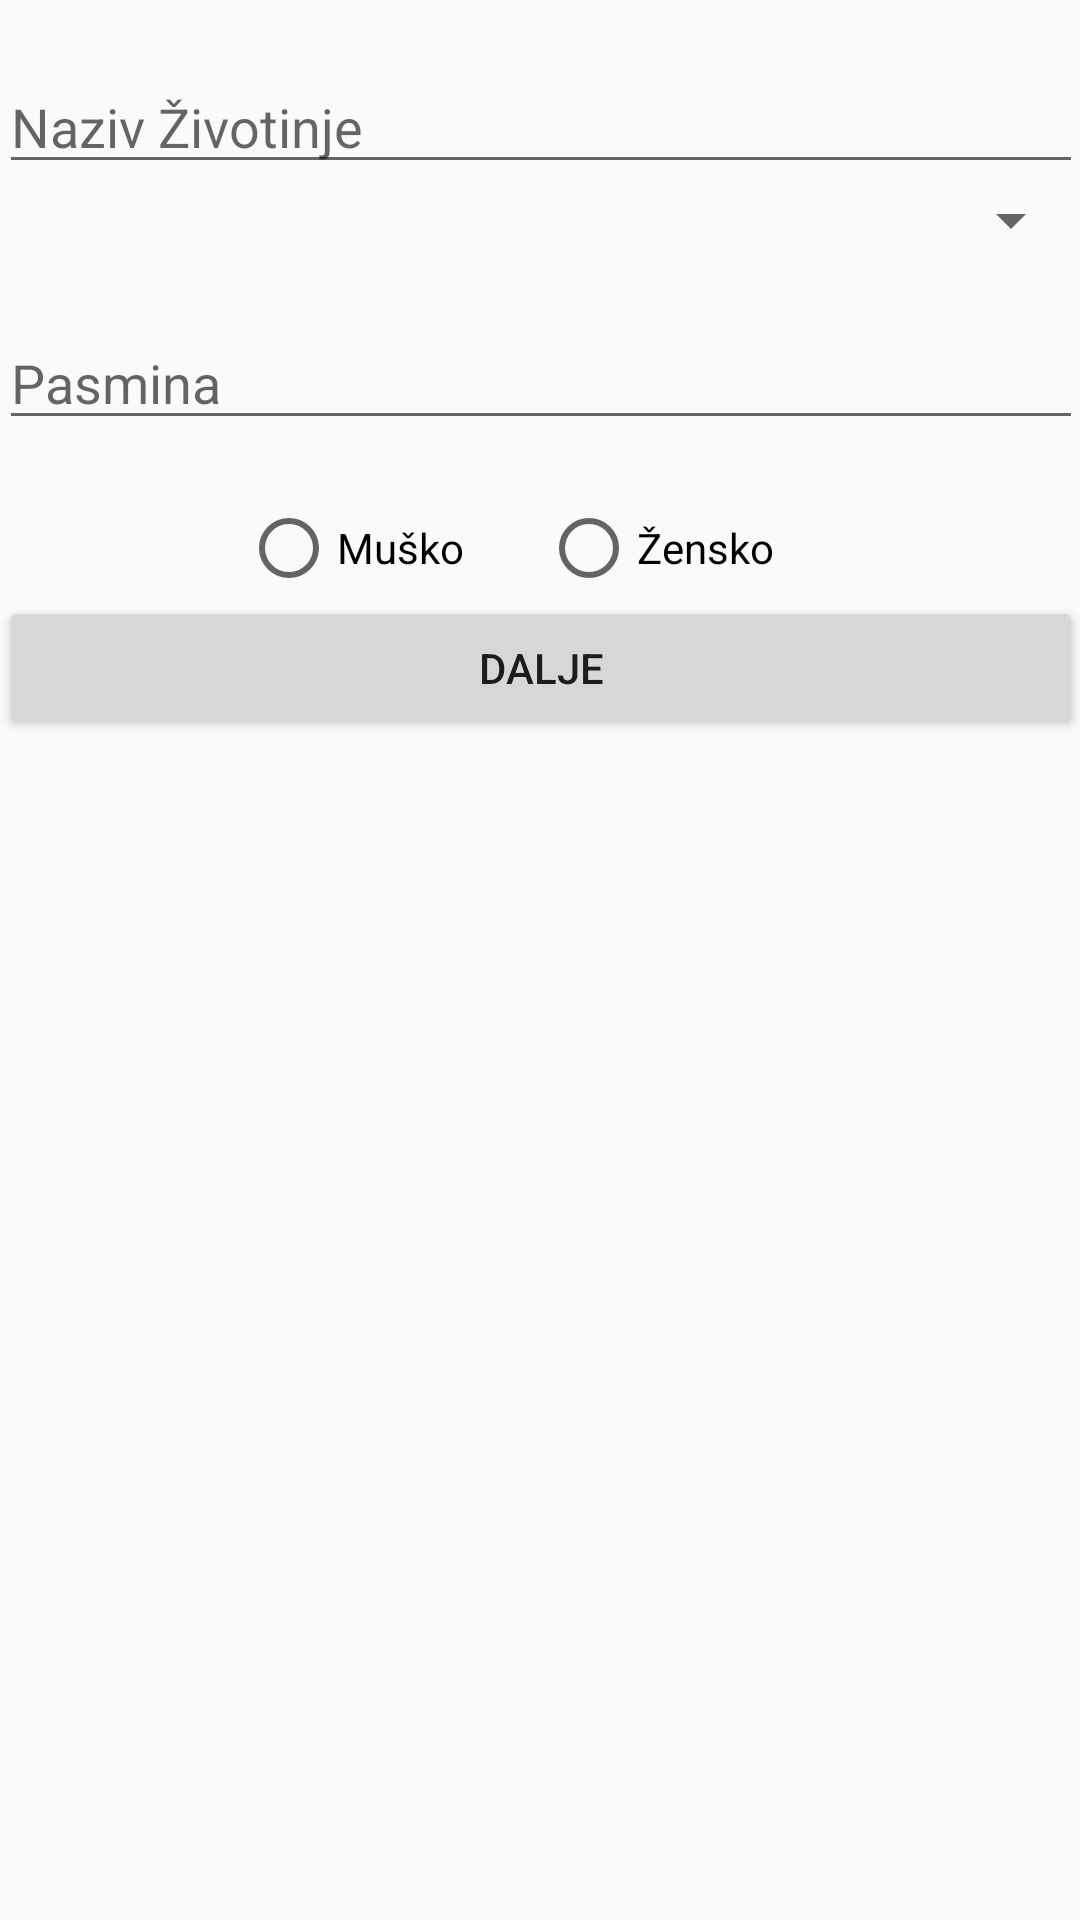

This screen was rendered from an Android layout file. Write that file and the resources it references.
<!-- AndroidManifest.xml: application theme AppTheme -->
<!-- res/layout/activity_add_oglas1.xml -->
<ScrollView xmlns:android="http://schemas.android.com/apk/res/android"
    xmlns:tools="http://schemas.android.com/tools" android:layout_width="match_parent"
    android:layout_height="match_parent" android:paddingLeft="@dimen/activity_horizontal_margin"
    android:paddingRight="@dimen/activity_horizontal_margin"
    android:paddingTop="@dimen/activity_vertical_margin"
    android:paddingBottom="@dimen/activity_vertical_margin" tools:context=".LoginActivity"
    android:orientation="vertical">

    <LinearLayout xmlns:android="http://schemas.android.com/apk/res/android"
        xmlns:tools="http://schemas.android.com/tools" android:layout_width="match_parent"
        android:layout_height="wrap_content" android:paddingLeft="@dimen/activity_horizontal_margin"
        android:paddingRight="@dimen/activity_horizontal_margin"
        android:paddingTop="@dimen/activity_vertical_margin"
        android:paddingBottom="@dimen/activity_vertical_margin"
        android:orientation="vertical">

        <EditText
            android:layout_width="match_parent"
            android:layout_height="wrap_content"
            android:inputType="textPersonName"
            android:id="@+id/editTextNazivZivotinje"
            android:layout_gravity="center_horizontal"
            android:hint="@string/naziv_zivotinje"
            android:layout_marginTop="20dp"
            android:singleLine="false" />

        <Spinner
            android:id="@+id/spinnerVrsta"
            android:layout_width="fill_parent"
            android:layout_height="wrap_content"
            />

        <EditText
            android:layout_width="match_parent"
            android:layout_height="wrap_content"
            android:inputType="textPersonName"
            android:id="@+id/editTextPasmina"
            android:layout_gravity="center_horizontal"
            android:hint="@string/pasmina_text"
            android:layout_marginTop="20dp"
            android:singleLine="false" />

        <RadioGroup
            android:layout_width="200dp"
            android:layout_height="wrap_content"
            android:orientation="horizontal"
            android:weightSum="1"
            android:layout_marginTop="20dp"
            android:layout_gravity="center_horizontal"
            android:id="@+id/radioGroupGenderPett">

            <RadioButton
                android:layout_width="0dp"
                android:layout_height="wrap_content"
                android:text="@string/male_pet_text"
                android:layout_weight="0.5"
                android:id="@+id/radioBttnMalePet" />

            <RadioButton
                android:layout_width="0dp"
                android:layout_height="wrap_content"
                android:text="@string/female_pet_text"
                android:layout_weight="0.5"
                android:id="@+id/radioBttnFemalePet" />
        </RadioGroup>


        <Button
            android:layout_width="match_parent"
            android:layout_height="wrap_content"
            android:text="@string/button_next_text"
            android:id="@+id/bttnNext1"/>

    </LinearLayout>

</ScrollView>
<!-- resources referenced by this layout -->
<resources>
  <string name="button_next_text">Dalje</string>
  <string name="female_pet_text">Žensko</string>
  <string name="male_pet_text">Muško</string>
  <string name="naziv_zivotinje">Naziv Životinje</string>
  <string name="pasmina_text">Pasmina</string>
  <style name="AppTheme" parent="AppBaseTheme">
          
      </style>
  <style name="AppBaseTheme" parent="Theme.AppCompat.Light">
          
      </style>
</resources>
